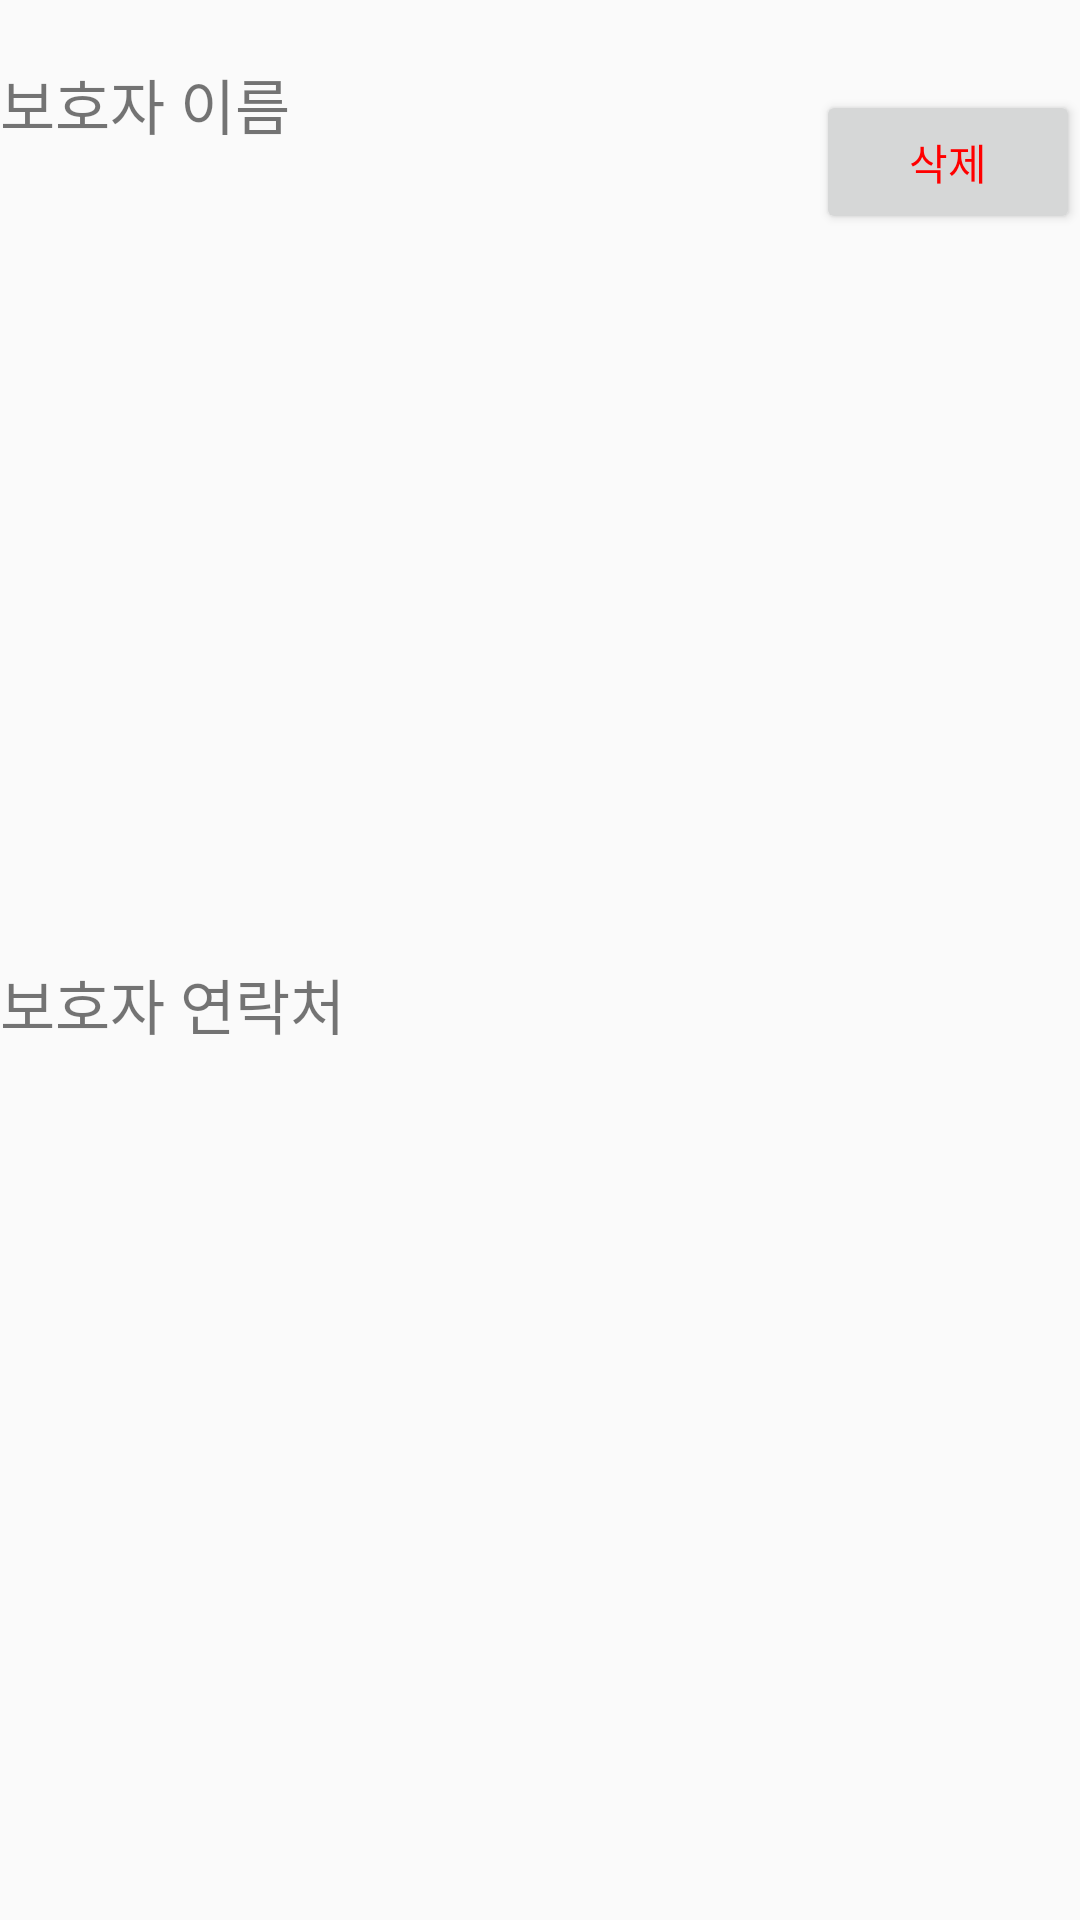

Android layout source for this screen:
<!-- AndroidManifest.xml: application theme AppTheme -->
<!-- res/layout/protectorinfo_style.xml -->
<?xml version="1.0" encoding="utf-8"?>
<LinearLayout xmlns:android="http://schemas.android.com/apk/res/android"
    
    android:orientation="horizontal"
    android:layout_width="match_parent"
    android:layout_height="wrap_content"
    >
    <ImageView
        android:id="@+id/img"
        android:layout_width="wrap_content"
        android:layout_height="wrap_content"
        android:src="@drawable/ic_launcher_foreground"/>

    <LinearLayout
        android:id="@+id/body"
        android:layout_width="wrap_content"
        android:layout_height="match_parent"
        android:orientation="vertical"
        android:layout_weight="2">

        <TextView
            android:id="@+id/personname"
            android:layout_width="match_parent"
            android:layout_height="match_parent"
            android:text="보호자 이름"
            android:textSize="20sp"
            android:layout_weight="1"
            android:layout_marginTop="20dp"/>

        <TextView
            android:id="@+id/personnum"
            android:layout_width="match_parent"
            android:layout_height="match_parent"
            android:text="보호자 연락처"
            android:textSize="20sp"
            android:layout_weight="1"
            android:layout_marginBottom="20dp"/>

    </LinearLayout>

    <LinearLayout
        android:layout_width="wrap_content"
        android:layout_height="wrap_content">
    <Button
        android:id="@+id/btndelete"
        android:layout_width="wrap_content"
        android:layout_height="wrap_content"
        android:text="삭제"
        android:layout_marginTop="30dp"
        android:textColor="#f00"/>
    </LinearLayout>
</LinearLayout>
<!-- resources referenced by this layout -->
<resources>
  <style name="AppTheme" parent="Theme.AppCompat.Light.DarkActionBar">
          
          <item name="windowNoTitle">true</item>
          <item name="android:statusBarColor">#FFFFFF</item>
          <item name="android:windowLightStatusBar">true</item>
          <item name="colorPrimary">@color/colorPrimary</item>
          <item name="colorPrimaryDark">@color/colorPrimaryDark</item>
          <item name="colorAccent">@color/colorAccent</item>
      </style>
  <color name="colorPrimary">#008577</color>
  <color name="colorPrimaryDark">#00574B</color>
  <color name="colorAccent">#D81B60</color>
</resources>
